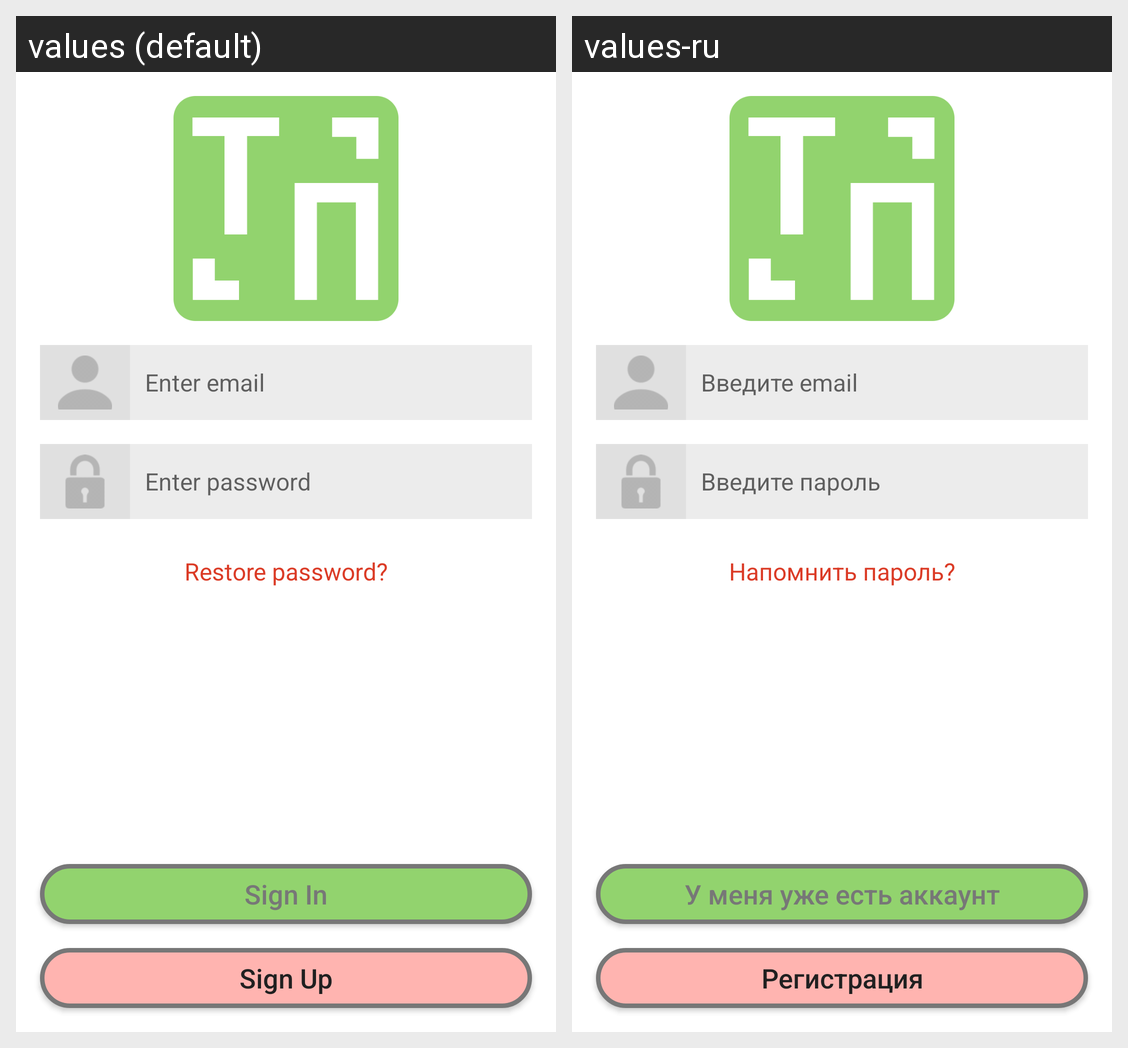

Strings drawn on this Android screen and how each of the app's shown locales translates them:
Android screen res/layout/activity_auth.xml rendered under 2 locales, left to right: values (default), values-ru. Device: Nexus 5 (rendered at 1080×1920; each locale shown at half size, 540×960, under a caption strip naming it); theme SplashScreen.
Strings drawn on this screen, with the default value and each locale's value (text and hints the layout hard-codes, and strings that could not be matched under every locale, appear in the picture but are not listed):

fragment_sign_up_hint_email
  values: Enter email
  values-ru: Введите email

fragment_sign_up_hint_password
  values: Enter password
  values-ru: Введите пароль

fragment_sign_up_restore_password
  values: Restore password?
  values-ru: Напомнить пароль?

signIn
  values: Sign In
  values-ru: У меня уже есть аккаунт

signUp
  values: Sign Up
  values-ru: Регистрация
